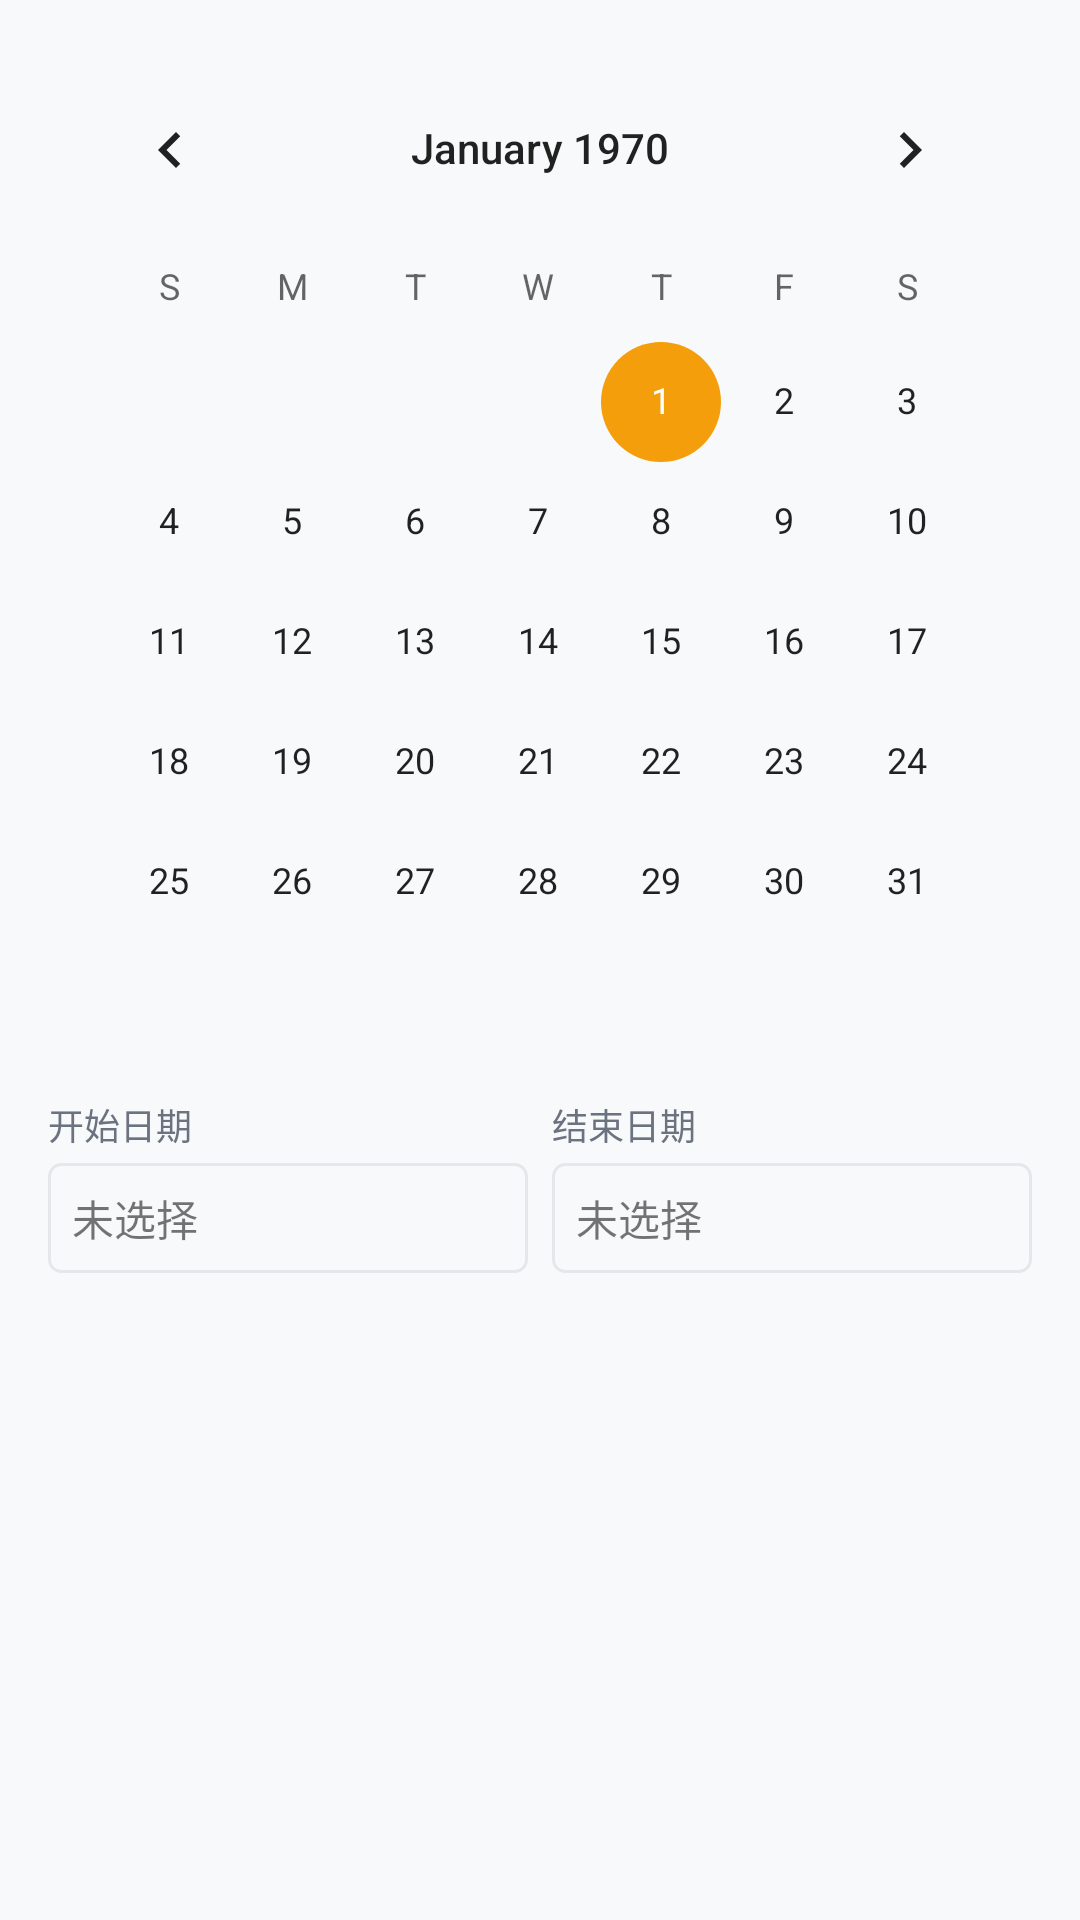

Layout XML and referenced resources for this Android screen:
<!-- AndroidManifest.xml: application theme Theme.SmartStudy -->
<!-- res/layout/dialog_date_range_picker.xml -->
<?xml version="1.0" encoding="utf-8"?>
<LinearLayout xmlns:android="http://schemas.android.com/apk/res/android"
    android:layout_width="match_parent"
    android:layout_height="wrap_content"
    android:orientation="vertical"
    android:padding="@dimen/spacing_lg">

    <CalendarView
        android:id="@+id/calendarView"
        android:layout_width="match_parent"
        android:layout_height="wrap_content"
        android:layout_marginBottom="@dimen/spacing_md" />

    <LinearLayout
        android:layout_width="match_parent"
        android:layout_height="wrap_content"
        android:orientation="horizontal"
        android:layout_marginBottom="@dimen/spacing_md">

        <LinearLayout
            android:layout_width="0dp"
            android:layout_height="wrap_content"
            android:layout_weight="1"
            android:orientation="vertical"
            android:layout_marginEnd="@dimen/spacing_sm">

            <TextView
                android:layout_width="wrap_content"
                android:layout_height="wrap_content"
                android:text="@string/start_date"
                android:textSize="12sp"
                android:textColor="@color/text_secondary"
                android:layout_marginBottom="@dimen/spacing_xs" />

            <TextView
                android:id="@+id/tvStartDate"
                android:layout_width="match_parent"
                android:layout_height="wrap_content"
                android:text="@string/not_selected"
                android:textSize="14sp"
                android:padding="@dimen/spacing_sm"
                android:background="@drawable/bg_tag" />
        </LinearLayout>

        <LinearLayout
            android:layout_width="0dp"
            android:layout_height="wrap_content"
            android:layout_weight="1"
            android:orientation="vertical">

            <TextView
                android:layout_width="wrap_content"
                android:layout_height="wrap_content"
                android:text="@string/end_date"
                android:textSize="12sp"
                android:textColor="@color/text_secondary"
                android:layout_marginBottom="@dimen/spacing_xs" />

            <TextView
                android:id="@+id/tvEndDate"
                android:layout_width="match_parent"
                android:layout_height="wrap_content"
                android:text="@string/not_selected"
                android:textSize="14sp"
                android:padding="@dimen/spacing_sm"
                android:background="@drawable/bg_tag" />
        </LinearLayout>
    </LinearLayout>

</LinearLayout>
<!-- resources referenced by this layout -->
<resources>
  <color name="text_secondary">#FF6B7280</color>
  <dimen name="spacing_lg">16dp</dimen>
  <dimen name="spacing_md">12dp</dimen>
  <dimen name="spacing_sm">8dp</dimen>
  <dimen name="spacing_xs">4dp</dimen>
  <!-- drawable bg_tag (drawable) -->
  <?xml version="1.0" encoding="utf-8"?>
  <shape xmlns:android="http://schemas.android.com/apk/res/android">
      <solid android:color="@android:color/transparent" />
      <corners android:radius="4dp" />
      <stroke
          android:width="1dp"
          android:color="@color/divider" />
  </shape>
  <string name="end_date">结束日期</string>
  <string name="not_selected">未选择</string>
  <string name="start_date">开始日期</string>
  <style name="Theme.SmartStudy" parent="Theme.MaterialComponents.DayNight.NoActionBar">
          <item name="colorPrimary">@color/primary_blue</item>
          <item name="colorPrimaryVariant">@color/primary_blue_dark</item>
          <item name="colorOnPrimary">@color/white</item>
          <item name="colorSecondary">@color/accent_orange</item>
          <item name="colorSecondaryVariant">@color/accent_green</item>
          <item name="colorOnSecondary">@color/white</item>
          <item name="android:statusBarColor">@color/primary_blue_dark</item>
          <item name="android:windowLightStatusBar">false</item>
          <item name="android:windowBackground">@color/background_light</item>
      </style>
  <color name="divider">#FFE5E7EB</color>
  <color name="primary_blue">#FF6366F1</color>
  <color name="primary_blue_dark">#FF4F46E5</color>
  <color name="white">#FFFFFFFF</color>
  <color name="accent_orange">#FFF59E0B</color>
  <color name="accent_green">#FF10B981</color>
  <color name="background_light">#FFF8F9FA</color>
</resources>
